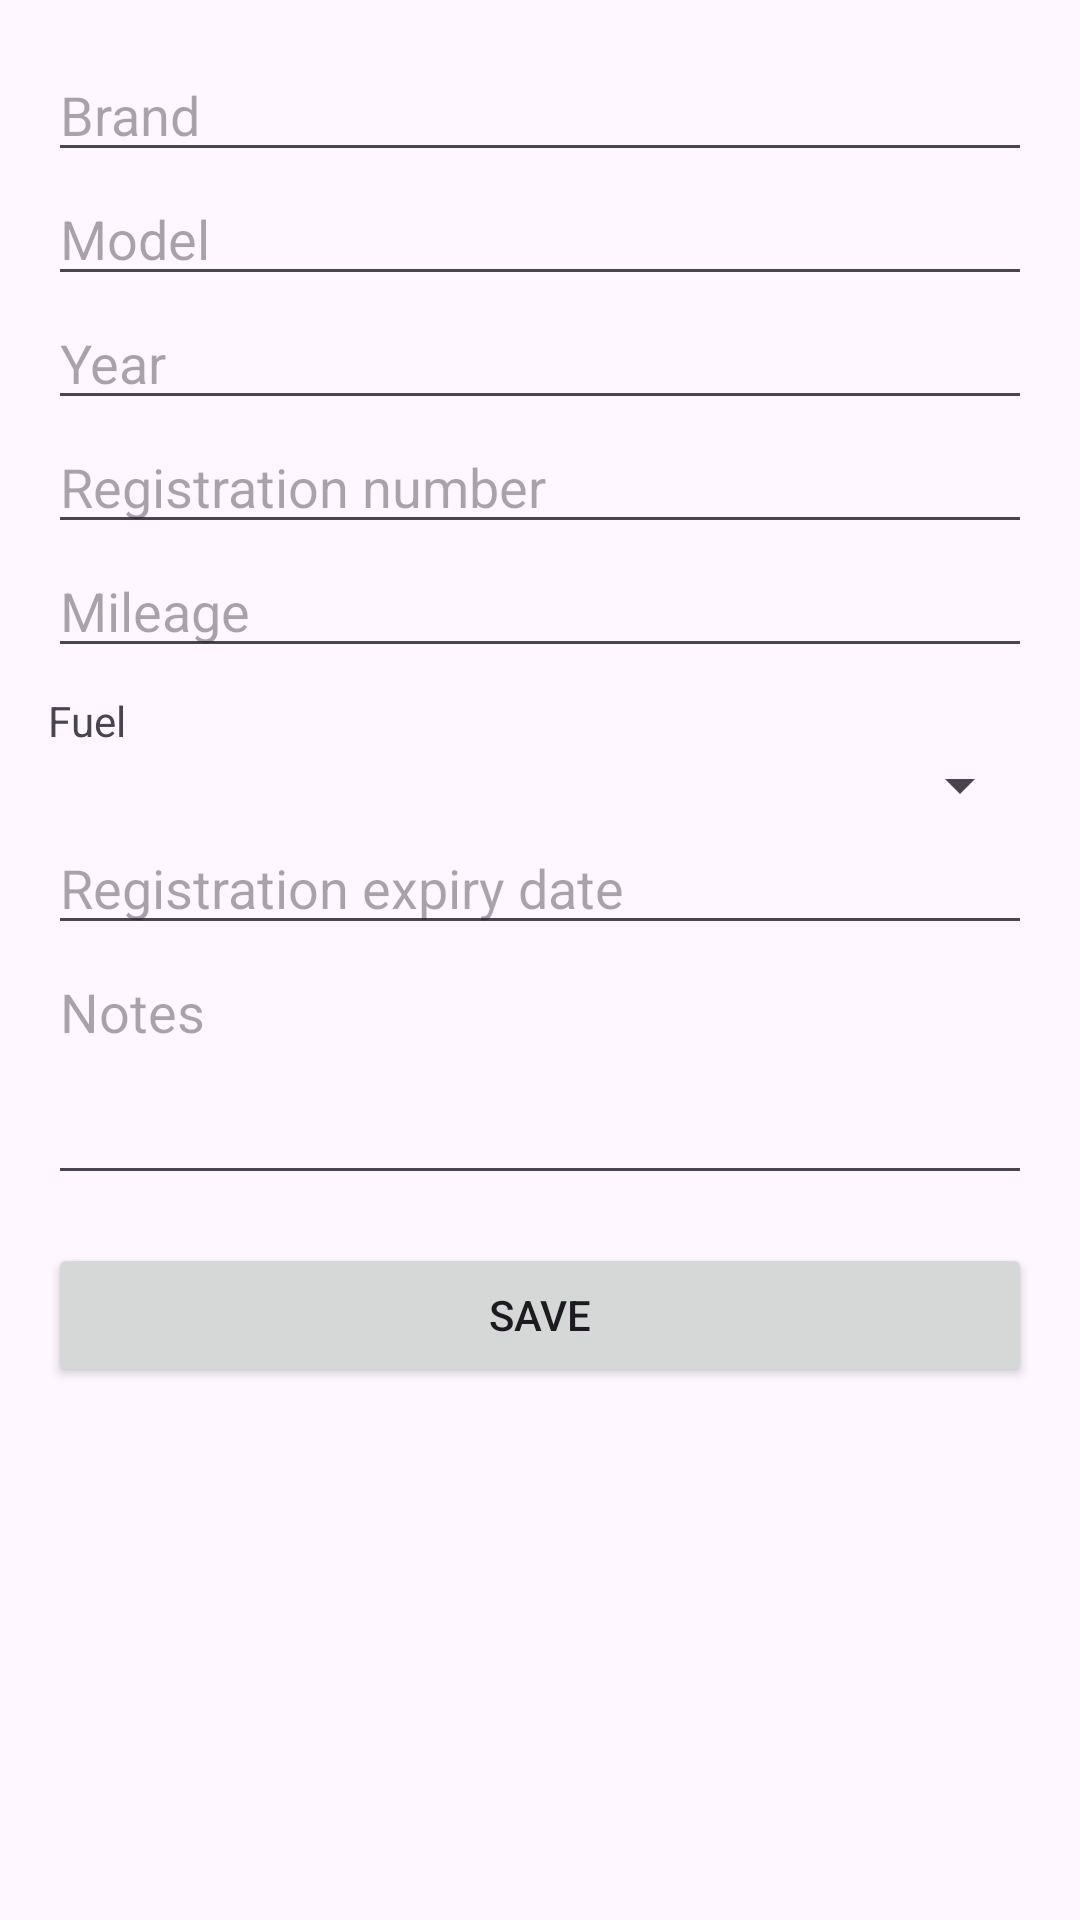

Layout XML and referenced resources for this Android screen:
<!-- AndroidManifest.xml: application theme Theme.CarManager -->
<!-- res/layout/fragment_add_edit_car.xml -->
<?xml version="1.0" encoding="utf-8"?>
<ScrollView xmlns:android="http://schemas.android.com/apk/res/android"
    android:layout_width="match_parent"
    android:layout_height="match_parent">

    <LinearLayout
        android:layout_width="match_parent"
        android:layout_height="wrap_content"
        android:orientation="vertical"
        android:padding="16dp">

        <EditText
            android:id="@+id/etBrand"
            android:layout_width="match_parent"
            android:layout_height="wrap_content"
            android:hint="@string/brand" />

        <EditText
            android:id="@+id/etModel"
            android:layout_width="match_parent"
            android:layout_height="wrap_content"
            android:hint="@string/model" />

        <EditText
            android:id="@+id/etYear"
            android:layout_width="match_parent"
            android:layout_height="wrap_content"
            android:hint="@string/year"
            android:inputType="number" />

        <EditText
            android:id="@+id/etRegistrationNumber"
            android:layout_width="match_parent"
            android:layout_height="wrap_content"
            android:hint="@string/registration_number" />

        <EditText
            android:id="@+id/etMileage"
            android:layout_width="match_parent"
            android:layout_height="wrap_content"
            android:hint="@string/mileage"
            android:inputType="number" />

        <TextView
            android:layout_width="match_parent"
            android:layout_height="wrap_content"
            android:text="@string/fuel"
            android:layout_marginTop="8dp" />

        <Spinner
            android:id="@+id/spFuelType"
            android:layout_width="match_parent"
            android:layout_height="wrap_content" />

        <EditText
            android:id="@+id/etRegistrationExpiryDate"
            android:layout_width="match_parent"
            android:layout_height="wrap_content"
            android:hint="@string/registration_expiry_date"
            android:focusable="false"
            android:clickable="true"
            android:inputType="none" />

        <EditText
            android:id="@+id/etNotes"
            android:layout_width="match_parent"
            android:layout_height="wrap_content"
            android:hint="@string/notes"
            android:minLines="3"
            android:gravity="top" />

        <Button
            android:id="@+id/btnSaveCar"
            android:layout_width="match_parent"
            android:layout_height="wrap_content"
            android:text="@string/save"
            android:layout_marginTop="16dp" />

    </LinearLayout>

</ScrollView>
<!-- resources referenced by this layout -->
<resources>
  <string name="brand">Brand</string>
  <string name="fuel">Fuel</string>
  <string name="mileage">Mileage</string>
  <string name="model">Model</string>
  <string name="notes">Notes</string>
  <string name="registration_expiry_date">Registration expiry date</string>
  <string name="registration_number">Registration number</string>
  <string name="save">Save</string>
  <string name="year">Year</string>
  <style name="Theme.CarManager" parent="Base.Theme.CarManager" />
  <style name="Base.Theme.CarManager" parent="Theme.Material3.DayNight.NoActionBar">
          
          
      </style>
</resources>
